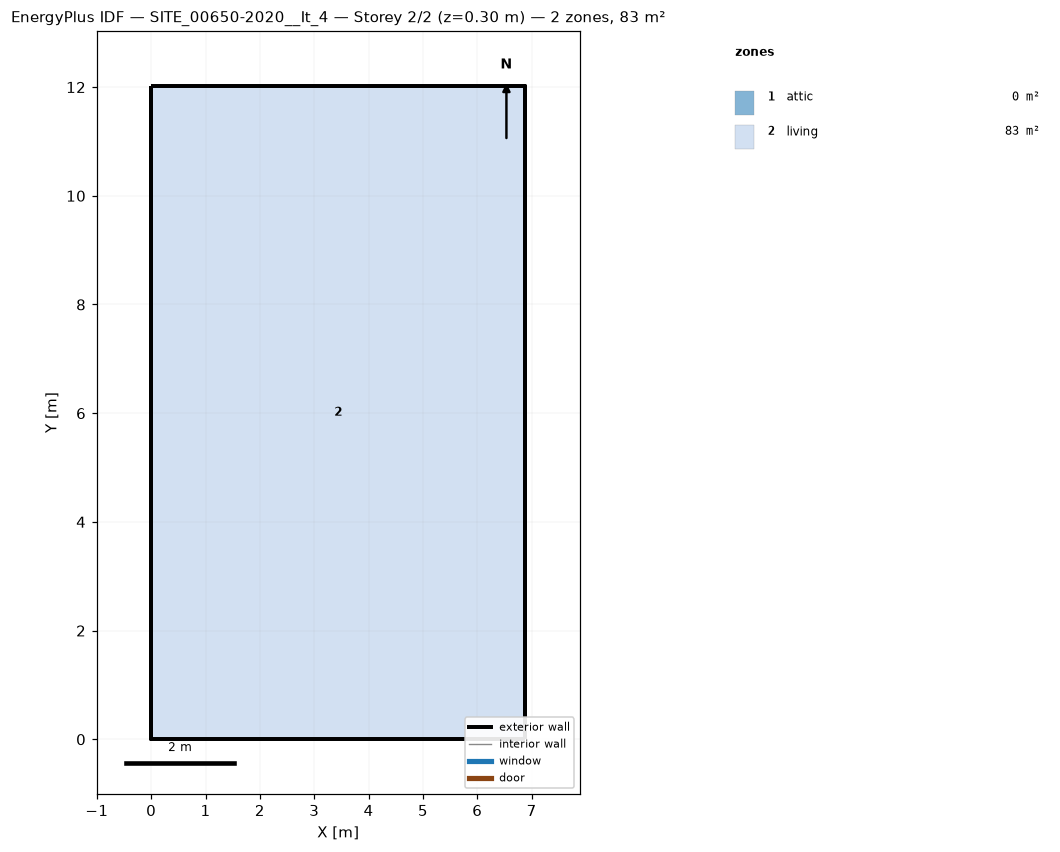
=== STOREY PLAN SPEC (per zone: floor XY polygon, exterior-wall plan segments, windows/doors) ===
zone 1: attic  (0.0 m²)
  exterior wall: (6.88, 0.00) – (6.88, 12.03) – (6.88, 6.01)  [18.0 m]
  exterior wall: (0.00, 12.03) – (0.00, 0.00) – (0.00, 6.01)  [18.0 m]
zone 2: living  (82.8 m²)
  floor: (0.00, 0.00) (0.00, 12.03) (6.88, 12.03) (6.88, 0.00)
  exterior wall: (0.00, 0.00) – (6.88, 0.00)  [6.9 m]
  exterior wall: (6.88, 0.00) – (6.88, 12.03)  [12.0 m]
  exterior wall: (6.88, 12.03) – (0.00, 12.03)  [6.9 m]
  exterior wall: (0.00, 12.03) – (0.00, 0.00)  [12.0 m]

=== DERIVED (storey summary) ===
Building: SITE_00650-2020__It_4
Storey: 2 of 2  (floor level z = 0.30 m)
Storey gross floor area: 82.8 m²
Zones on this storey: 2
  - attic: floor 0.0 m²; exterior wall 36.1 m (24.1 m²); WWR 0.0%
  - living: floor 82.8 m²; exterior wall 37.8 m (110.8 m²); WWR 0.0%
Zone adjacency: (none detected)